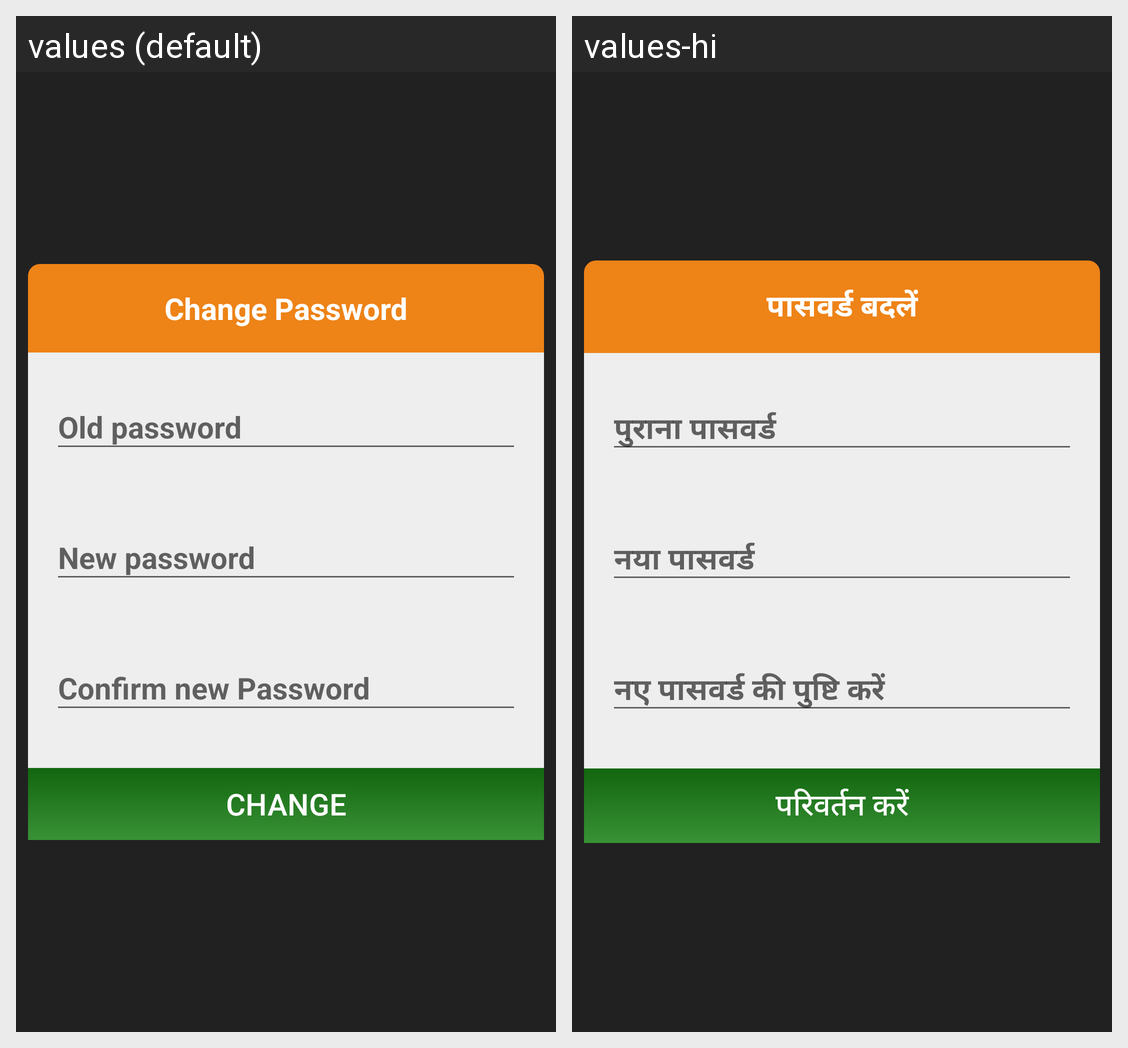

Here is an Android app screen in its default locale and in the app's own translations. Write out the translated-string differences for the strings that appear on this screen.
Android screen res/layout/dialog_change_password.xml rendered under 2 locales, left to right: values (default), values-hi. Device: Nexus 5 (rendered at 1080×1920; each locale shown at half size, 540×960, under a caption strip naming it); theme AppTheme.
Strings drawn on this screen, with the default value and each locale's value (text and hints the layout hard-codes, and strings that could not be matched under every locale, appear in the picture but are not listed):

change_password
  values: Change Password
  values-hi: पासवर्ड बदलें

old_password
  values: Old password
  values-hi: पुराना पासवर्ड

new_password
  values: New password
  values-hi: नया पासवर्ड

confirm_new_password
  values: Confirm new Password
  values-hi: नए पासवर्ड की पुष्टि करें

change
  values: CHANGE
  values-hi: परिवर्तन करें
